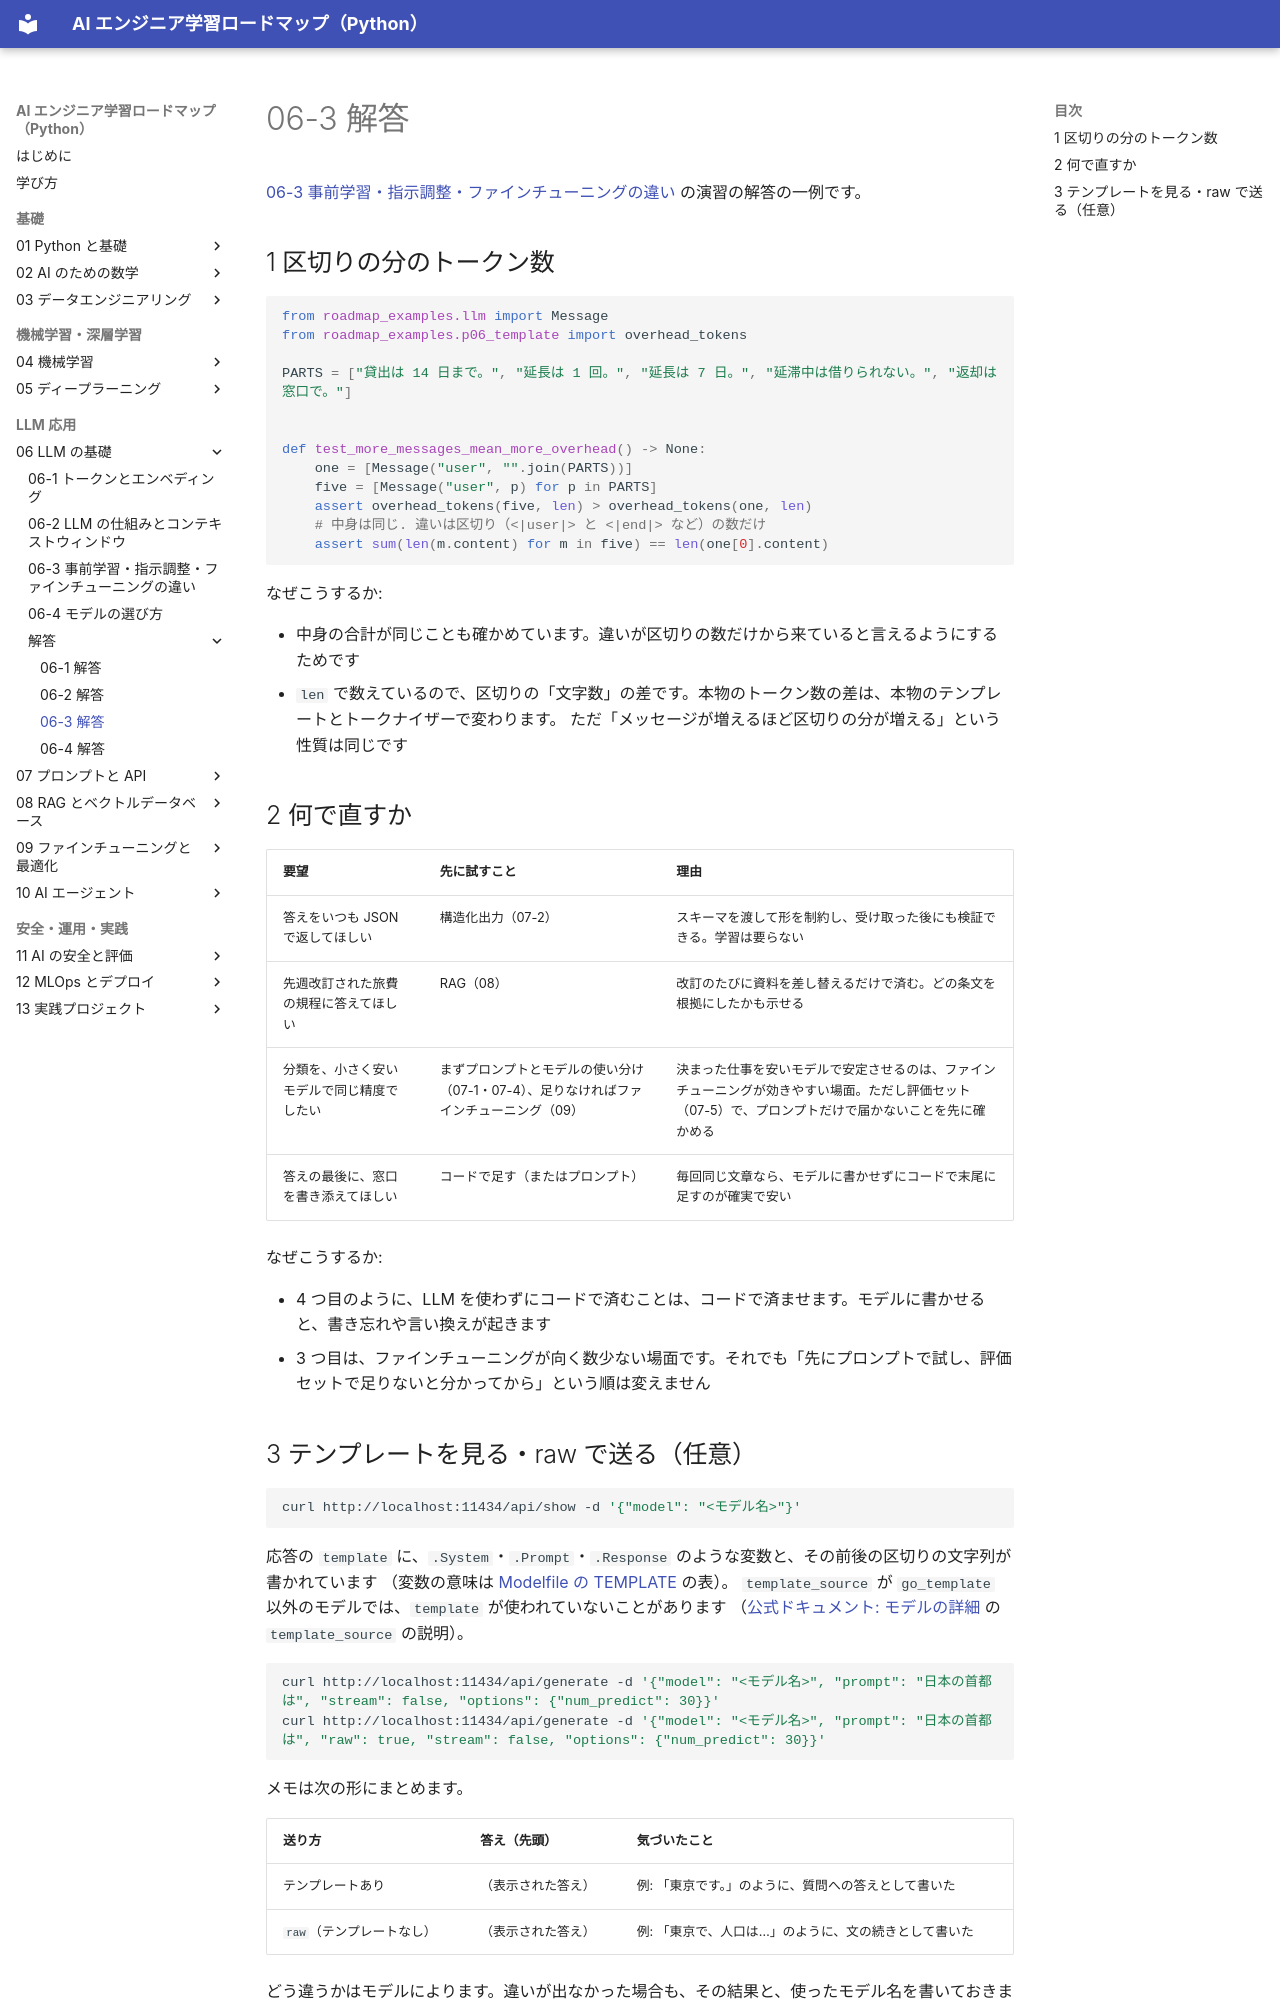

repository: shoyo-maya-bot/ai-engineer-roadmap · page: 06-llm-basics/answers/06-3/index.html · generator: mkdocs

# 06-3 解答

[06-3 事前学習・指示調整・ファインチューニングの違い](../06-3-training-stages.md) の演習の解答の一例です。

## 1 区切りの分のトークン数

```python
from roadmap_examples.llm import Message
from roadmap_examples.p06_template import overhead_tokens

PARTS = ["貸出は 14 日まで。", "延長は 1 回。", "延長は 7 日。", "延滞中は借りられない。", "返却は窓口で。"]


def test_more_messages_mean_more_overhead() -> None:
    one = [Message("user", "".join(PARTS))]
    five = [Message("user", p) for p in PARTS]
    assert overhead_tokens(five, len) > overhead_tokens(one, len)
    # 中身は同じ. 違いは区切り（<|user|> と <|end|> など）の数だけ
    assert sum(len(m.content) for m in five) == len(one[0].content)
```

なぜこうするか:

- 中身の合計が同じことも確かめています。違いが区切りの数だけから来ていると言えるようにするためです
- `len` で数えているので、区切りの「文字数」の差です。本物のトークン数の差は、本物のテンプレートとトークナイザーで変わります。
  ただ「メッセージが増えるほど区切りの分が増える」という性質は同じです

## 2 何で直すか

| 要望 | 先に試すこと | 理由 |
|---|---|---|
| 答えをいつも JSON で返してほしい | 構造化出力（07-2） | スキーマを渡して形を制約し、受け取った後にも検証できる。学習は要らない |
| 先週改訂された旅費の規程に答えてほしい | RAG（08） | 改訂のたびに資料を差し替えるだけで済む。どの条文を根拠にしたかも示せる |
| 分類を、小さく安いモデルで同じ精度でしたい | まずプロンプトとモデルの使い分け（07-1・07-4）、足りなければファインチューニング（09） | 決まった仕事を安いモデルで安定させるのは、ファインチューニングが効きやすい場面。ただし評価セット（07-5）で、プロンプトだけで届かないことを先に確かめる |
| 答えの最後に、窓口を書き添えてほしい | コードで足す（またはプロンプト） | 毎回同じ文章なら、モデルに書かせずにコードで末尾に足すのが確実で安い |

なぜこうするか:

- 4 つ目のように、LLM を使わずにコードで済むことは、コードで済ませます。モデルに書かせると、書き忘れや言い換えが起きます
- 3 つ目は、ファインチューニングが向く数少ない場面です。それでも「先にプロンプトで試し、評価セットで足りないと分かってから」という順は変えません
